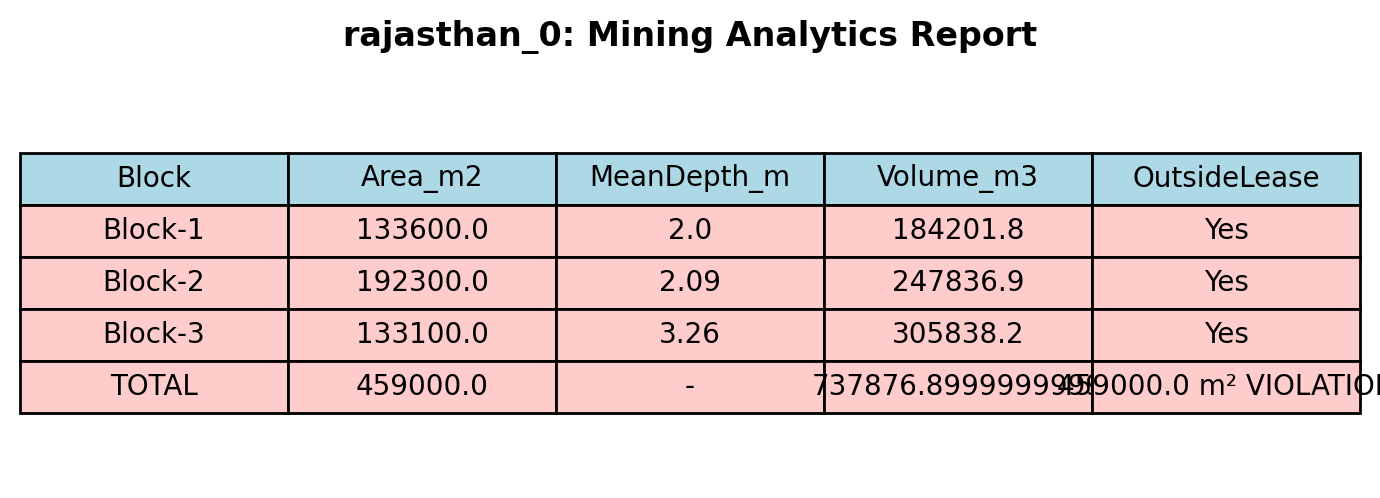

Values plotted in this chart, from the file beside it:
Block, Area_m2, MeanDepth_m, Volume_m3, OutsideLease
Block-1, 133600, 2.0, 184202, Yes
Block-2, 192300, 2.09, 247837, Yes
Block-3, 133100, 3.26, 305838, Yes
TOTAL, 459000, -, 737877, 459000.0 m² VIOLATION
